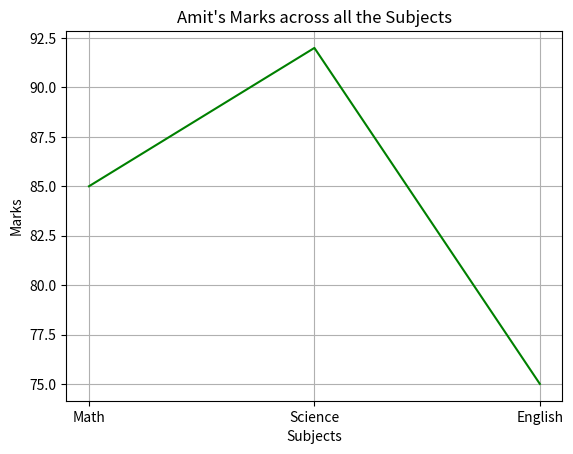

Python code for this plot:
import pandas as pd
import matplotlib.pyplot as plt

def main():

    data = {"Name":["Amit","Sagar","Pooja"],
            "Math":[85,90,78],
            "Science":[92,88,80],
            "English":[75,85,82]}

    df = pd.DataFrame(data)
    # Extract Amit's Marks
    Marks = df[df["Name"]=="Amit"][["Math","Science","English"]].values.flatten()   # Sclicing (flatten is used to convert 1D to 2D array)

    Subjects =["Math","Science","English"]

    # To plot line chart manually
    plt.plot(Subjects,Marks, color="green")

    plt.title("Amit's Marks across all the Subjects")

    plt.xlabel("Subjects")
    plt.ylabel("Marks")
    plt.grid(True)
    plt.show()
    
    
if __name__ == "__main__":
    main()
